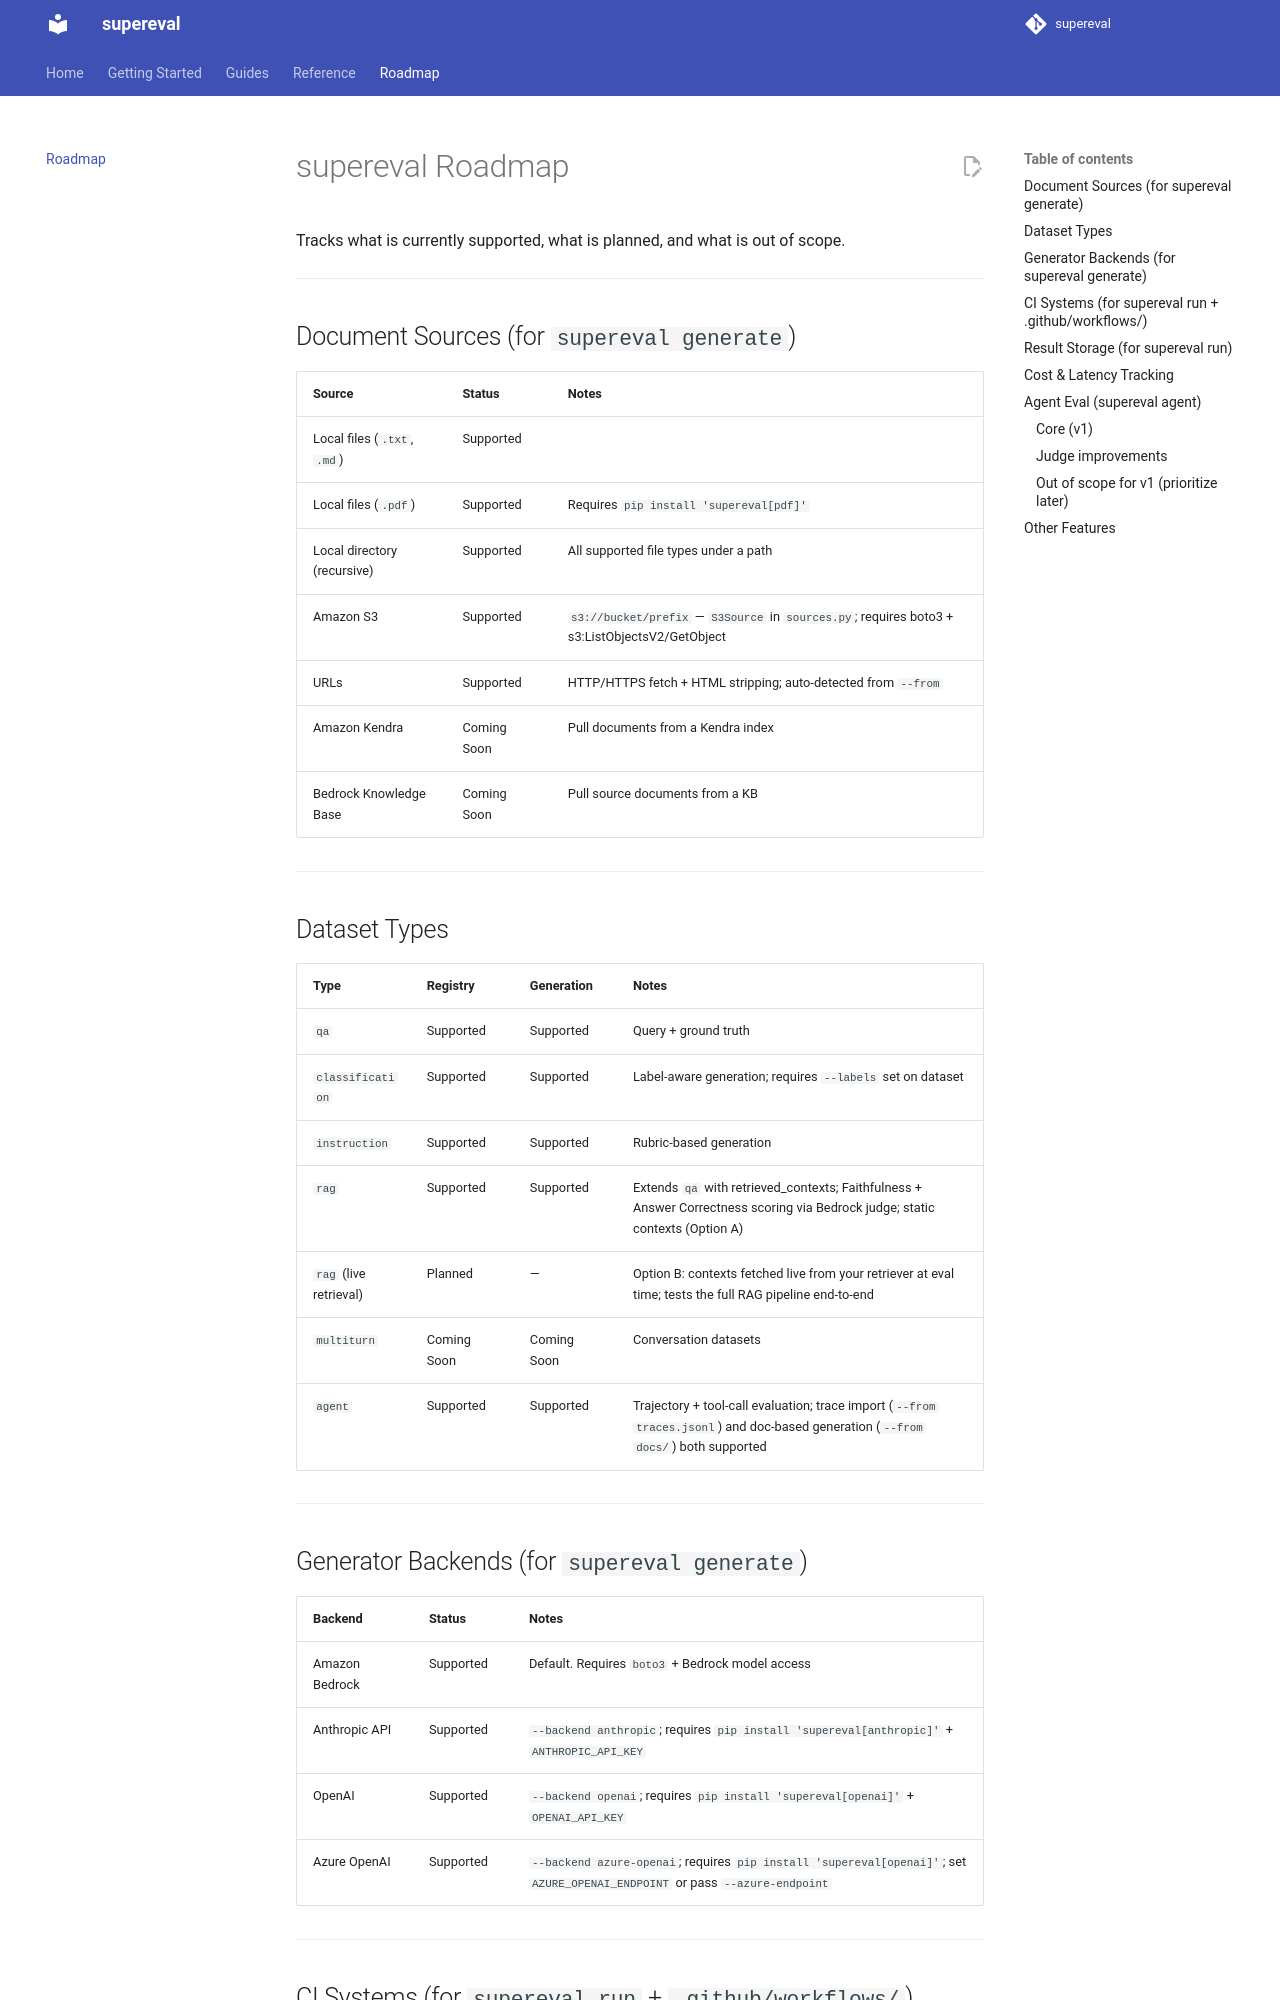

repository: satchpx/supereval · page: roadmap/index.html · generator: mkdocs

# supereval Roadmap

Tracks what is currently supported, what is planned, and what is out of scope.

---

## Document Sources (for `supereval generate`)

| Source | Status | Notes |
|---|---|---|
| Local files (`.txt`, `.md`) | Supported | |
| Local files (`.pdf`) | Supported | Requires `pip install 'supereval[pdf]'` |
| Local directory (recursive) | Supported | All supported file types under a path |
| Amazon S3 | Supported | `s3://bucket/prefix` — `S3Source` in `sources.py`; requires boto3 + s3:ListObjectsV2/GetObject |
| URLs | Supported | HTTP/HTTPS fetch + HTML stripping; auto-detected from `--from` |
| Amazon Kendra | Coming Soon | Pull documents from a Kendra index |
| Bedrock Knowledge Base | Coming Soon | Pull source documents from a KB |

---

## Dataset Types

| Type | Registry | Generation | Notes |
|---|---|---|---|
| `qa` | Supported | Supported | Query + ground truth |
| `classification` | Supported | Supported | Label-aware generation; requires `--labels` set on dataset |
| `instruction` | Supported | Supported | Rubric-based generation |
| `rag` | Supported | Supported | Extends `qa` with retrieved_contexts; Faithfulness + Answer Correctness scoring via Bedrock judge; static contexts (Option A) |
| `rag` (live retrieval) | Planned | — | Option B: contexts fetched live from your retriever at eval time; tests the full RAG pipeline end-to-end |
| `multiturn` | Coming Soon | Coming Soon | Conversation datasets |
| `agent` | Supported | Planned | Trajectory + tool-call evaluation; see Agent Eval section |

---

## Generator Backends (for `supereval generate`)

| Backend | Status | Notes |
|---|---|---|
| Amazon Bedrock | Supported | Default. Requires `boto3` + Bedrock model access |
| Anthropic API | Supported | `--backend anthropic`; requires `pip install 'supereval[anthropic]'` + `ANTHROPIC_API_KEY` |
| OpenAI | Supported | `--backend openai`; requires `pip install 'supereval[openai]'` + `OPENAI_API_KEY` |
| Azure OpenAI | Supported | `--backend azure-openai`; requires `pip install 'supereval[openai]'`; set `AZURE_OPENAI_ENDPOINT` or pass `--azure-endpoint` |

---

## CI Systems (for `supereval run` + `.github/workflows/`)

| System | Status | Notes |
|---|---|---|
| GitHub Actions | Supported | Template at `.github/workflows/eval.yml` |
| AWS CodeBuild / CodePipeline | Supported | `codebuild/buildspec.yml`; set `SUPEREVAL_MODE=pr|main` |
| GitLab CI | Supported | Template at `gitlab/eval.yml` |
| CircleCI | Supported | Template at `circleci/config.yml` |

---
